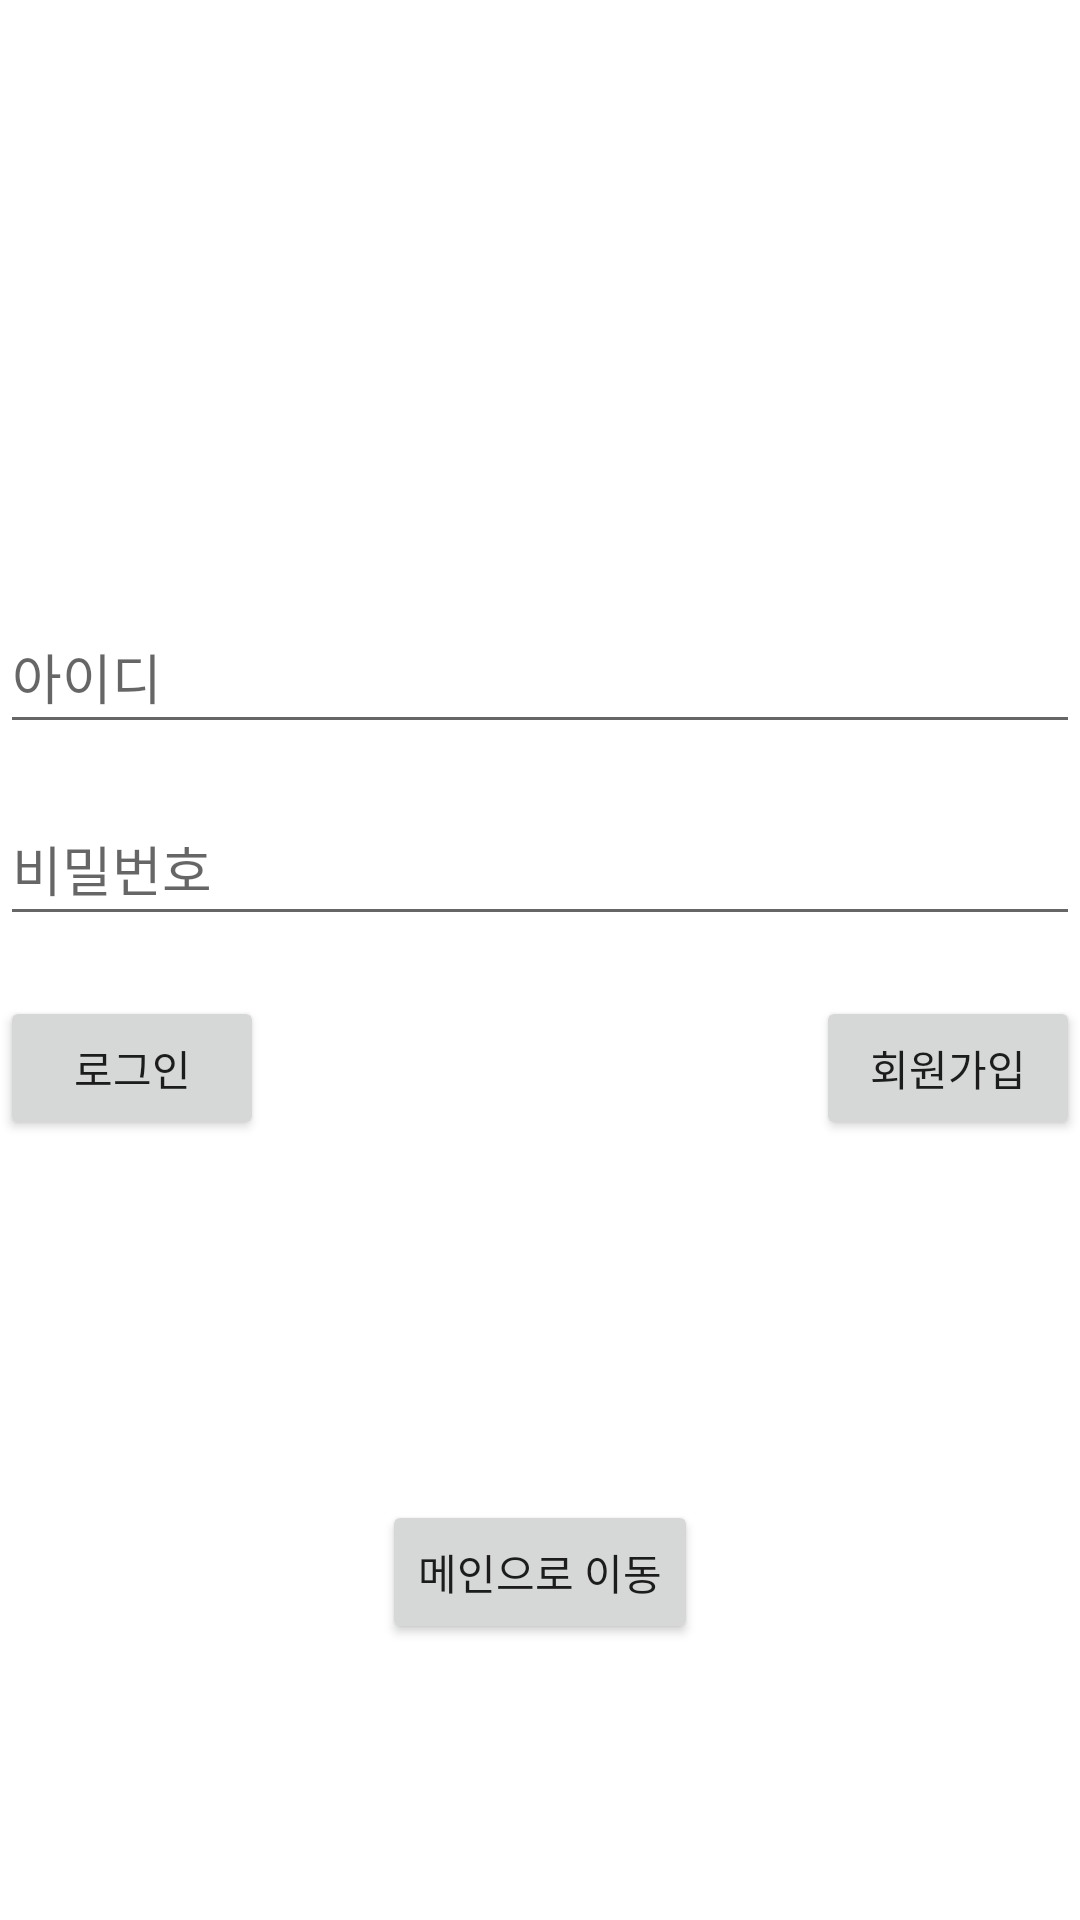

Write the Android layout XML for this screen, with the resource values it uses.
<!-- AndroidManifest.xml: application theme Theme.School_login -->
<!-- res/layout/activity_first.xml -->
<?xml version="1.0" encoding="utf-8"?>
<RelativeLayout xmlns:android="http://schemas.android.com/apk/res/android"
    android:layout_width="183dp"
    android:layout_height="match_parent"
    android:layout_marginLeft="300px"
    >

    <EditText
        android:id="@+id/et_id"
        android:layout_width="match_parent"
        android:layout_height="wrap_content"
        android:layout_centerHorizontal="true"
        android:layout_marginTop="200dp"
        android:hint="아이디"
        android:inputType="textPersonName"
        android:minHeight="48dp" />

    <EditText
        android:id="@+id/et_password"
        android:layout_width="match_parent"
        android:layout_height="wrap_content"
        android:layout_marginTop="16dp"
        android:layout_below="@id/et_id"
        android:layout_centerHorizontal="true"
        android:hint="비밀번호"
        android:inputType="textPassword"
        android:minHeight="48dp" />

    <Button
        android:id="@+id/btn_login"
        android:layout_width="wrap_content"
        android:layout_height="wrap_content"
        android:layout_below="@id/et_password"
        android:layout_alignParentLeft="true"
        android:layout_marginTop="20dp"
        android:text="로그인" />

    <Button
        android:id="@+id/btn_register"
        android:layout_width="wrap_content"
        android:layout_height="wrap_content"
        android:layout_marginTop="20dp"
        android:layout_below="@id/et_password"
        android:layout_alignParentRight="true"
        android:text="회원가입" />
    <Button
        android:id="@+id/btn_moveToMain"
        android:layout_width="wrap_content"
        android:layout_height="wrap_content"
        android:layout_marginTop="120dp"
        android:layout_below="@id/btn_register"
        android:layout_centerHorizontal="true"
        android:text="메인으로 이동" />

    <TextView
        android:id="@+id/error_id"
        android:layout_width="wrap_content"
        android:layout_height="wrap_content"
        android:layout_below="@id/et_id"
        android:layout_marginLeft="3dp"
        android:textSize="12dp"
        android:text="" />

    <TextView
        android:id="@+id/error_pw"
        android:layout_width="wrap_content"
        android:layout_height="wrap_content"
        android:layout_below="@id/et_password"
        android:layout_marginLeft="3dp"
        android:textSize="12dp"
        android:text="" />


</RelativeLayout>
<!-- resources referenced by this layout -->
<resources>
  <style name="Theme.School_login" parent="Theme.MaterialComponents.DayNight.DarkActionBar">
          
          <item name="colorPrimary">@color/purple_500</item>
          <item name="colorPrimaryVariant">@color/purple_700</item>
          <item name="colorOnPrimary">@color/white</item>
          
          <item name="colorSecondary">@color/teal_200</item>
          <item name="colorSecondaryVariant">@color/teal_700</item>
          <item name="colorOnSecondary">@color/black</item>
          
          <item name="android:statusBarColor" tools:targetApi="l">?attr/colorPrimaryVariant</item>
          
      </style>
  <!-- not gathered from this repository: default colours our renderer supplied (Android Studio template values) -->
  <color name="purple_500">#FF6200EE</color>
  <color name="purple_700">#FF3700B3</color>
  <color name="teal_200">#FF03DAC5</color>
  <color name="teal_700">#FF018786</color>
  <color name="black">#FF000000</color>
  <color name="white">#FFFFFFFF</color>
</resources>
